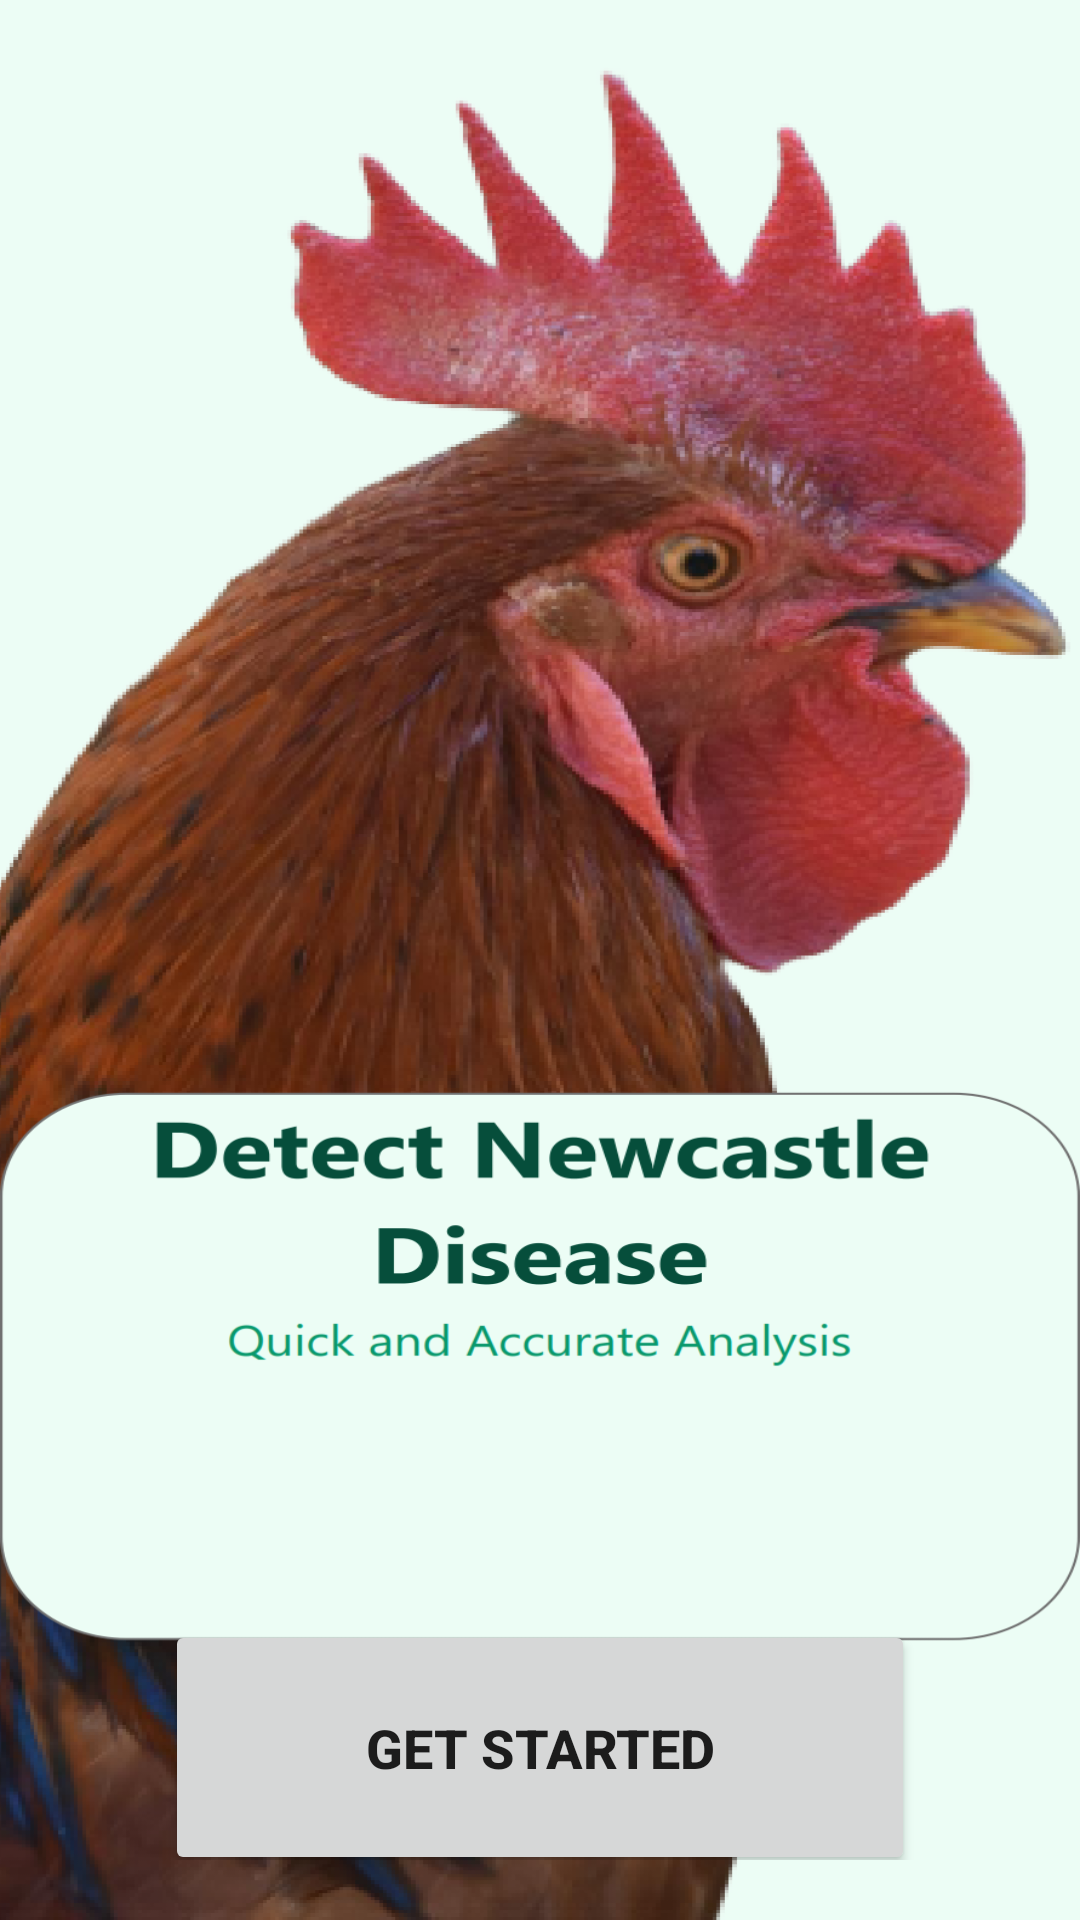

This screen was rendered from an Android layout file. Write that file and the resources it references.
<!-- AndroidManifest.xml: application theme Theme.NewcastleWatch -->
<!-- res/layout/activity_landing.xml -->
<?xml version="1.0" encoding="utf-8"?>
<androidx.constraintlayout.widget.ConstraintLayout xmlns:android="http://schemas.android.com/apk/res/android"
    xmlns:app="http://schemas.android.com/apk/res-auto"
    xmlns:tools="http://schemas.android.com/tools"
    android:id="@+id/main"
    android:layout_width="match_parent"
    android:layout_height="match_parent"
    android:orientation="vertical"
    android:background="@drawable/land"
    tools:context=".LandingActivity">

    <LinearLayout
        android:layout_width="match_parent"
        android:layout_height="match_parent">

        <LinearLayout
            android:layout_width="match_parent"
            android:layout_height="wrap_content"
            android:orientation="vertical"
            android:layout_marginTop="390dp"
            android:padding="20dp">


            <Button
                android:id="@+id/get_started_btn"
                android:layout_width="250dp"
                android:layout_height="85dp"
                android:text="GET STARTED"
                android:gravity="center"
                android:textStyle="bold"
                android:textSize="18sp"
                app:cornerRadius="15dp"
                android:layout_gravity="center"
                android:layout_marginTop="130dp"/>
        </LinearLayout>

    </LinearLayout>

</androidx.constraintlayout.widget.ConstraintLayout>
<!-- resources referenced by this layout -->
<resources>
  <!-- drawable land: png bitmap (drawable, 275928 bytes) -->
  <style name="Theme.NewcastleWatch" parent="Theme.MaterialComponents.DayNight.NoActionBar">
          
          <item name="colorPrimary">@color/green</item>
          <item name="colorPrimaryVariant">@color/s_letter</item>
          <item name="colorOnPrimary">@color/white</item>
          
          <item name="colorSecondary">@color/teal_200</item>
          <item name="colorSecondaryVariant">@color/teal_700</item>
          <item name="colorOnSecondary">@color/black</item>
          
          <item name="android:statusBarColor">?attr/colorPrimaryVariant</item>
          
      </style>
  <color name="green">#65A30D</color>
  <color name="s_letter">#059669</color>
  <color name="white">#FFFFFFFF</color>
  <color name="teal_200">#FF03DAC5</color>
  <color name="teal_700">#FF018786</color>
  <color name="black">#FF000000</color>
</resources>
